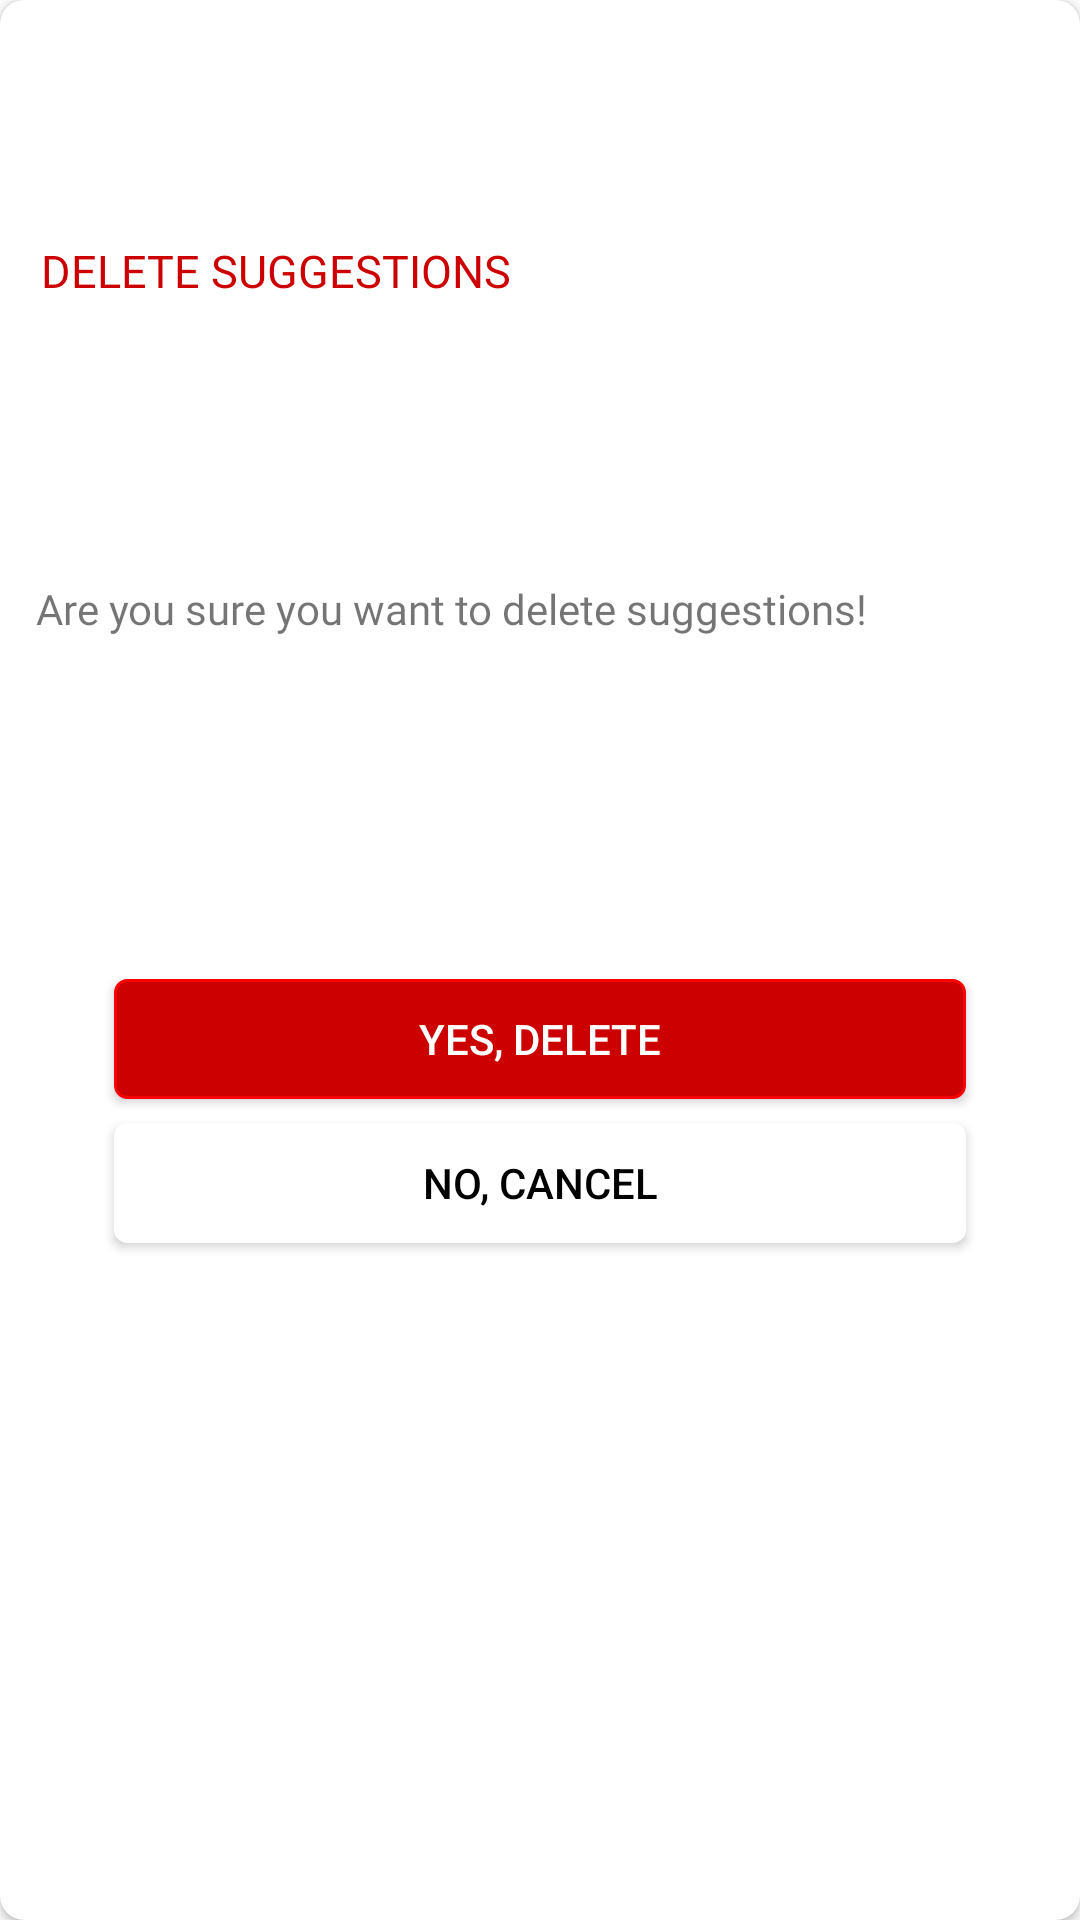

Android layout source for this screen:
<!-- AndroidManifest.xml: application theme AppTheme -->
<!-- res/layout/customdialog.xml -->
<?xml version="1.0" encoding="utf-8"?>
<androidx.cardview.widget.CardView xmlns:android="http://schemas.android.com/apk/res/android"
    xmlns:app="http://schemas.android.com/apk/res-auto"
    xmlns:tools="http://schemas.android.com/tools"
    android:layout_width="match_parent"
    android:layout_height="200dp"
    android:layout_margin="18dp"
    app:cardCornerRadius="8dp">

        <androidx.constraintlayout.widget.ConstraintLayout
            android:layout_width="match_parent"
            android:layout_height="match_parent">

                <TextView
                    android:id="@+id/textView"
                    android:layout_width="wrap_content"
                    android:layout_height="wrap_content"
                    android:fontFamily="@font/acme"
                    android:text="@string/delete_suggestions"
                    android:textColor="@android:color/holo_red_dark"
                    android:textSize="15sp"
                    app:layout_constraintBottom_toTopOf="@+id/guideline3"
                    app:layout_constraintEnd_toEndOf="parent"
                    app:layout_constraintHorizontal_bias="0.067"
                    app:layout_constraintStart_toStartOf="parent"
                    app:layout_constraintTop_toTopOf="@+id/guideline7" />

                <TextView
                    android:id="@+id/textView2"
                    android:layout_width="wrap_content"
                    android:layout_height="wrap_content"
                    android:fontFamily="@font/antic"
                    android:text="@string/are_you_sure_you_want_to_delete_suggestions"
                    android:textSize="14sp"
                    app:layout_constraintBottom_toTopOf="@+id/guideline2"
                    app:layout_constraintEnd_toEndOf="parent"
                    app:layout_constraintHorizontal_bias="0.145"
                    app:layout_constraintStart_toStartOf="parent"
                    app:layout_constraintTop_toTopOf="@+id/guideline3"
                    app:layout_constraintVertical_bias="0.434" />

                <Button
                    android:id="@+id/yes"
                    android:layout_width="match_parent"
                    android:layout_height="40dp"
                    android:layout_marginStart="38dp"
                    android:layout_marginTop="8dp"
                    android:layout_marginEnd="38dp"
                    android:background="@drawable/deletebutton"
                    android:text="@string/yes_delete"
                    android:textColor="@android:color/white"
                    app:layout_constraintBottom_toTopOf="@+id/guideline4"
                    app:layout_constraintEnd_toEndOf="parent"
                    app:layout_constraintHorizontal_bias="0.0"
                    app:layout_constraintStart_toStartOf="parent"
                    app:layout_constraintTop_toTopOf="@+id/guideline2" />

                <Button
                    android:id="@+id/no"
                    android:layout_width="match_parent"
                    android:layout_height="40dp"
                    android:layout_marginStart="38dp"
                    android:layout_marginTop="8dp"
                    android:layout_marginEnd="38dp"
                    android:background="@drawable/nobutton"
                    android:text="@string/no_cancel"
                    android:textColor="@android:color/black"
                    app:layout_constraintBottom_toBottomOf="parent"
                    app:layout_constraintEnd_toEndOf="parent"
                    app:layout_constraintHorizontal_bias="0.0"
                    app:layout_constraintStart_toStartOf="parent"
                    app:layout_constraintTop_toBottomOf="@+id/yes"
                    app:layout_constraintVertical_bias="0.0" />

                <androidx.constraintlayout.widget.Guideline
                    android:id="@+id/guideline3"
                    android:layout_width="wrap_content"
                    android:layout_height="wrap_content"
                    android:orientation="horizontal"
                    app:layout_constraintGuide_begin="20dp"
                    app:layout_constraintGuide_percent="0.25" />

                <androidx.constraintlayout.widget.Guideline
                    android:id="@+id/guideline2"
                    android:layout_width="wrap_content"
                    android:layout_height="wrap_content"
                    android:orientation="horizontal"
                    app:layout_constraintGuide_begin="20dp"
                    app:layout_constraintGuide_percent="0.4" />

                <androidx.constraintlayout.widget.Guideline
                    android:id="@+id/guideline4"
                    android:layout_width="wrap_content"
                    android:layout_height="wrap_content"
                    android:orientation="horizontal"
                    app:layout_constraintGuide_begin="20dp"
                    app:layout_constraintGuide_percent="0.67" />

                <androidx.constraintlayout.widget.Guideline
                    android:id="@+id/guideline7"
                    android:layout_width="wrap_content"
                    android:layout_height="wrap_content"
                    android:orientation="horizontal"
                    app:layout_constraintGuide_begin="20dp" />
        </androidx.constraintlayout.widget.ConstraintLayout>
</androidx.cardview.widget.CardView>
<!-- resources referenced by this layout -->
<resources>
  <!-- drawable deletebutton (drawable) -->
  <?xml version="1.0" encoding="utf-8"?>
  <shape xmlns:android="http://schemas.android.com/apk/res/android" android:shape="rectangle" >
      <corners
          android:radius="4dp"
          />
      <gradient
          android:angle="45"
          android:centerX="35%"
          android:centerColor="#ffcc0000"
          android:startColor="#ffcc0000"
          android:endColor="#ffcc0000"
          android:type="linear"
          />
      <padding
          android:left="0dp"
          android:top="0dp"
          android:right="0dp"
          android:bottom="0dp"
          />
      <size
          android:width="250dp"
          android:height="55dp"
          />
      <stroke
          android:width="1dp"
          android:color="#FF0000"
          />
  </shape>
  <!-- drawable nobutton (drawable) -->
  <?xml version="1.0" encoding="utf-8"?>
  <shape xmlns:android="http://schemas.android.com/apk/res/android" android:shape="rectangle" >
      <corners
          android:radius="4dp"
          />
      <gradient
          android:angle="45"
          android:centerX="35%"
          android:centerColor="#ffffff"
          android:startColor="#ffffff"
          android:endColor="#ffffff"
          android:type="linear"
          />
      <padding
          android:left="0dp"
          android:top="0dp"
          android:right="0dp"
          android:bottom="0dp"
          />
      <size
          android:width="250dp"
          android:height="55dp"
          />
      <stroke
          android:width="1dp"
          android:color="#ffffff"
          />
  </shape>
  <string name="are_you_sure_you_want_to_delete_suggestions">Are you sure you want to delete suggestions!</string>
  <string name="delete_suggestions">DELETE SUGGESTIONS</string>
  <string name="no_cancel">No, Cancel</string>
  <string name="yes_delete">Yes, Delete</string>
  <style name="AppTheme" parent="Theme.MaterialComponents.DayNight.NoActionBar">
          
          <item name="colorPrimary">@color/colorPrimary</item>
          <item name="colorPrimaryDark">@color/colorPrimaryDark</item>
          <item name="colorAccent">#000000</item>
          <item name="dialogCornerRadius">6dp</item>
          <item name="android:windowDisablePreview">true</item>
      </style>
  <color name="colorPrimary">#6200EE</color>
  <color name="colorPrimaryDark">#000000</color>
</resources>
